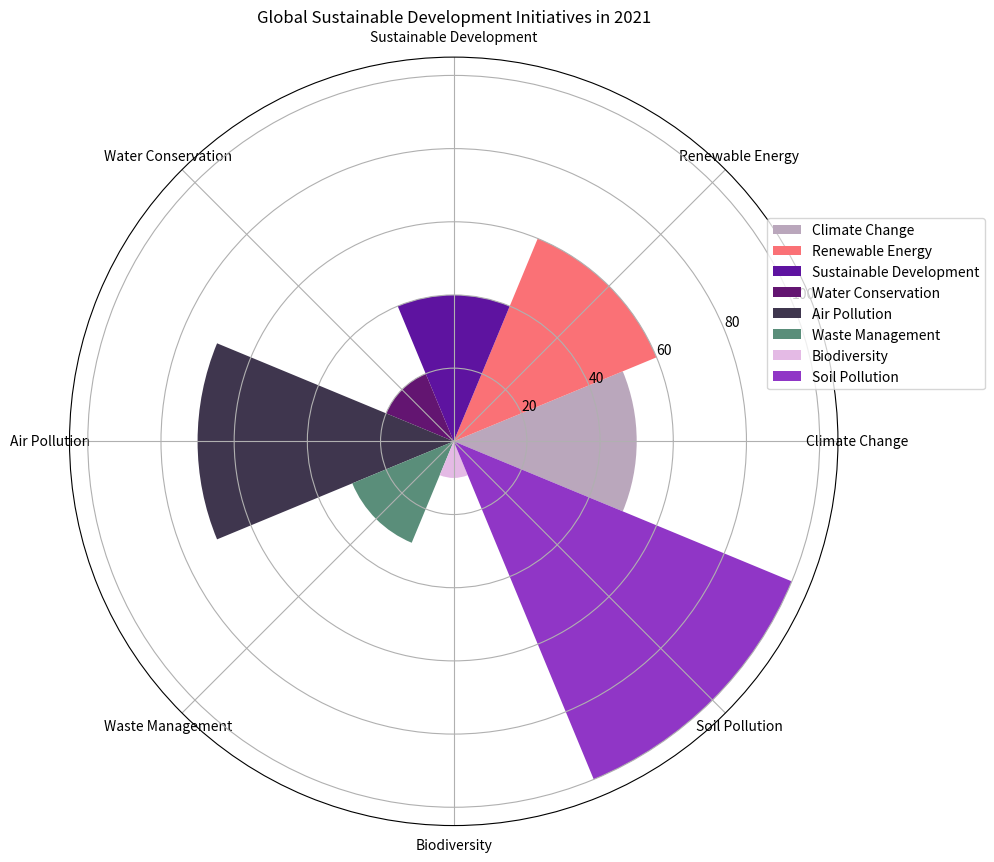

The script that saved this image: (Note: this script raises an exception after producing the figure.)

import matplotlib.pyplot as plt
import numpy as np

data_labels = ["Climate Change","Renewable Energy","Sustainable Development","Water Conservation","Air Pollution","Waste Management","Biodiversity","Soil Pollution"]
data = [50,60,40,20,70,30,10,100]
line_labels = ["Topic","Number"]

fig = plt.figure(figsize=(10,10))
ax = fig.add_subplot(111, projection='polar') 

num_categories = len(data_labels)
sector_angle = (2 * np.pi) / num_categories

for i in range(len(data)):
    ax.bar([sector_angle * i], [data[i]], width = sector_angle, label=data_labels[i],color=np.random.rand(3,))

ax.set_xticks(np.linspace(0, 2*np.pi, num_categories, endpoint=False))
ax.set_xticklabels(data_labels)

ax.legend(bbox_to_anchor=(1.2, 0.8))

plt.title("Global Sustainable Development Initiatives in 2021")
plt.tight_layout()
plt.savefig('/cpfs01/user/yanxiangchao/code0/gpt_chart/structchart_simulation/simulated_data_corner_cases/rose/png/20231227-021234_139.png')
plt.close()
